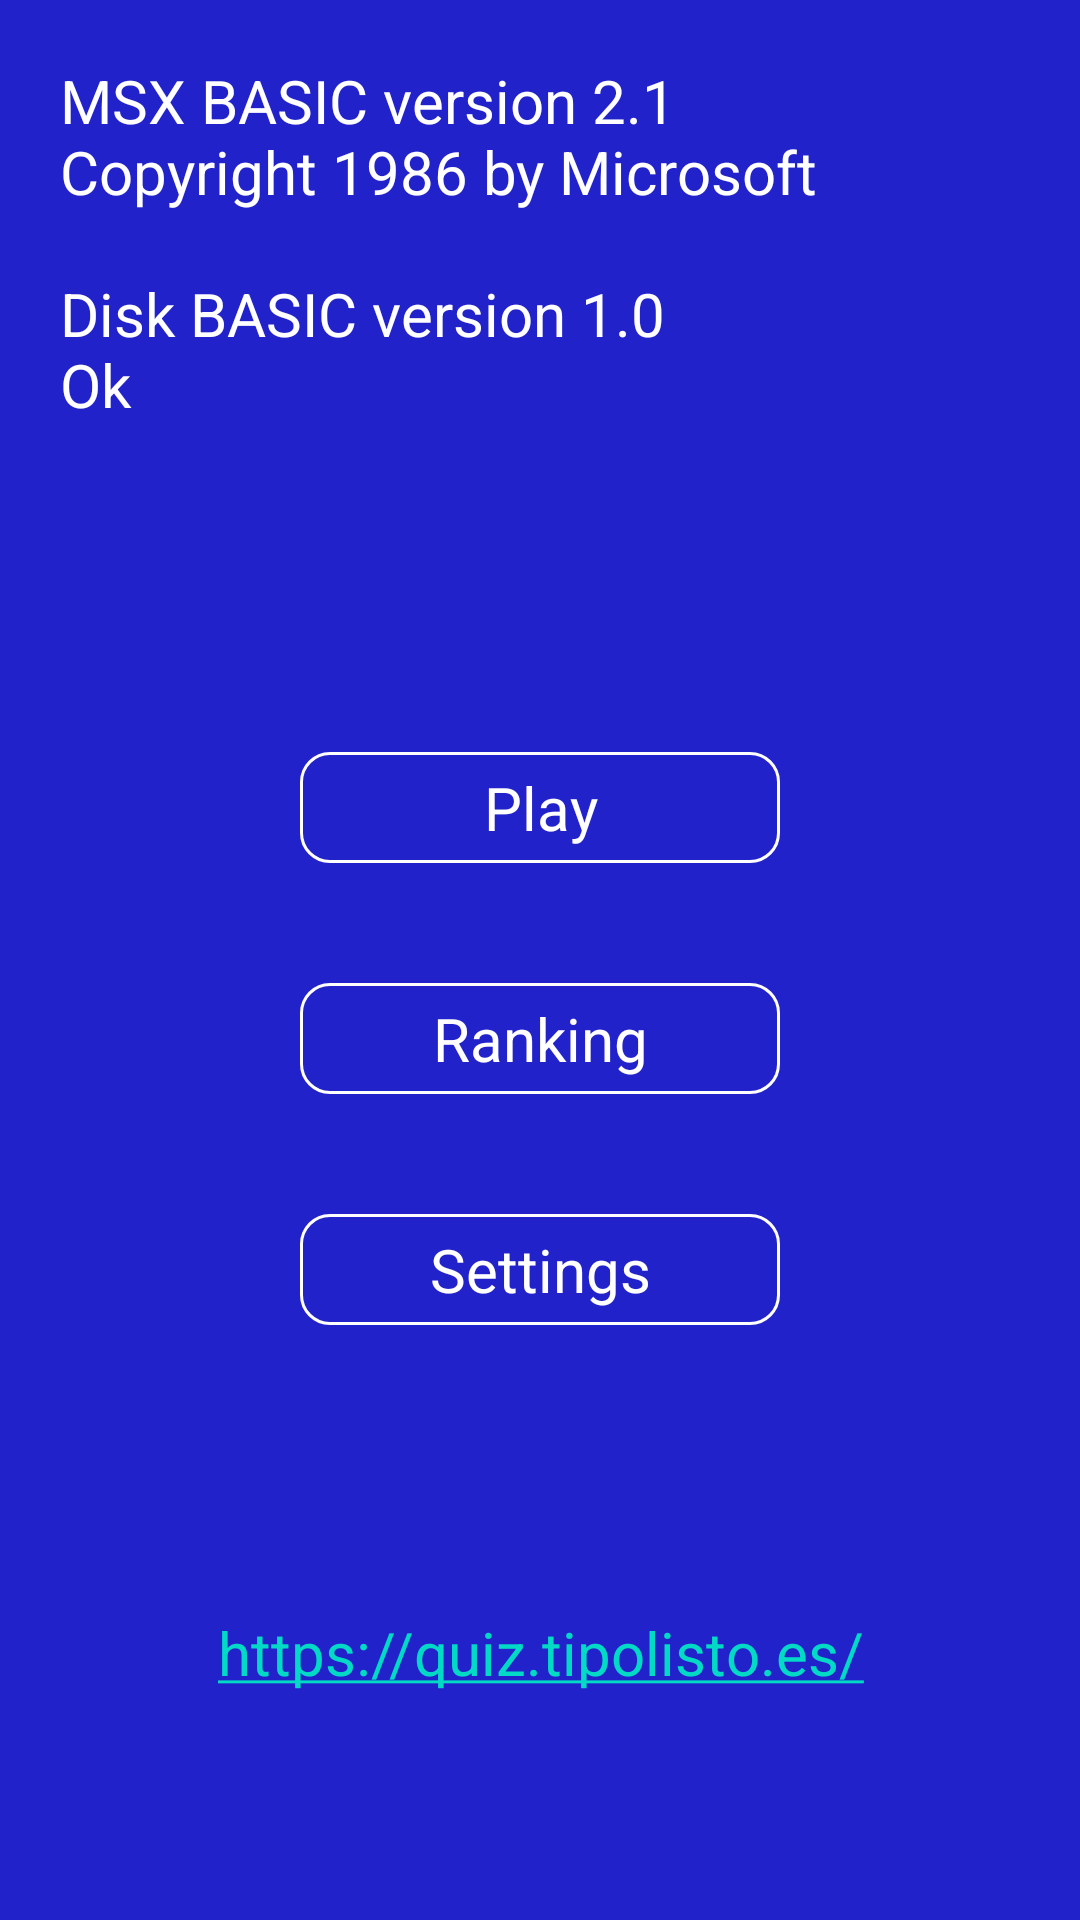

Here is an Android app screen rendered from its layout file. Give the layout XML and the strings, colors and styles it references.
<!-- AndroidManifest.xml: application theme Theme.MSXQuiz -->
<!-- res/layout/fragment_main.xml -->
<?xml version="1.0" encoding="utf-8"?>
<androidx.constraintlayout.widget.ConstraintLayout xmlns:android="http://schemas.android.com/apk/res/android"
    xmlns:app="http://schemas.android.com/apk/res-auto"
    xmlns:tools="http://schemas.android.com/tools"
    android:layout_width="match_parent"
    android:layout_height="match_parent"

    android:orientation="vertical"
    android:id="@+id/viewContainer"
    tools:context=".view.fragments.MainFragment">


    <TextView
        android:layout_width="match_parent"
        android:layout_height="wrap_content"
        android:id="@+id/ivLogoPotter"
        android:text="@string/main_logo"

        android:textSize="20dp"
        android:layout_margin="20dp"
        app:layout_constraintStart_toStartOf="parent"
        app:layout_constraintEnd_toEndOf="parent"
        app:layout_constraintTop_toTopOf="parent"
        />

    <androidx.constraintlayout.widget.Guideline
        android:id="@+id/center_guideline"
        android:layout_width="match_parent"
        android:layout_height="wrap_content"
        android:orientation="horizontal"
        app:layout_constraintGuide_percent="0.2" />

    <LinearLayout
        android:id="@+id/linearLayout"
        android:layout_width="match_parent"
        android:layout_height="wrap_content"
        android:layout_marginStart="80dp"
        android:layout_marginEnd="80dp"
        android:gravity="center"
        android:orientation="vertical"
        app:layout_constraintBottom_toBottomOf="@+id/ivLogoMainFood"
        app:layout_constraintEnd_toEndOf="parent"
        app:layout_constraintStart_toStartOf="parent"
        app:layout_constraintTop_toBottomOf="@id/center_guideline">

        <com.google.android.material.button.MaterialButton
            android:id="@+id/btn_play"
            style="@style/main_activity_buttons"
            android:text="@string/play" />

        <com.google.android.material.button.MaterialButton
            android:id="@+id/btn_ranking"
            style="@style/main_activity_buttons"
            android:text="@string/ranking" />

        <com.google.android.material.button.MaterialButton
            android:id="@+id/btn_information"
            style="@style/main_activity_buttons"
            android:text="@string/Settings" />
    </LinearLayout>


    <TextView
        android:id="@+id/ivLogoMainFood"
        android:text="@string/route_quiz"
        android:layout_width="match_parent"
        android:layout_height="wrap_content"
        android:textAlignment="center"
        android:textSize="20dp"
        android:autoLink="all"
        app:layout_constraintBottom_toBottomOf="parent"
        app:layout_constraintEnd_toEndOf="parent"
        app:layout_constraintHorizontal_bias="0.498"
        app:layout_constraintStart_toStartOf="parent"
        app:layout_constraintTop_toBottomOf="@+id/linearLayout" />


</androidx.constraintlayout.widget.ConstraintLayout>
<!-- resources referenced by this layout -->
<resources>
  <string name="Settings">Settings</string>
  <string name="main_logo">MSX BASIC version 2.1\nCopyright 1986 by Microsoft\n\nDisk BASIC version 1.0\nOk</string>
  <string name="play">Play</string>
  <string name="ranking">Ranking</string>
  <string name="route_quiz">https://quiz.tipolisto.es/</string>
  <style name="main_activity_buttons">
          <item name="android:layout_width">match_parent</item>
          <item name="android:layout_height">wrap_content</item>
          <item name="android:textSize">20sp</item>
          <item name="android:textAlignment">center</item>
          <item name="android:layout_margin">20dp</item>
          <item name="android:padding">5dp</item>
          <item name="strokeWidth">1dp</item>
          <item name="cornerRadius">10dp</item>
          <item name="strokeColor">@color/white</item>
          
          </style>
  <style name="Theme.MSXQuiz" parent="Theme.MaterialComponents.DayNight.NoActionBar">
          
          <item name="colorPrimary">@color/purple_500</item>
          <item name="colorPrimaryVariant">@color/purple_700</item>
          <item name="colorOnPrimary">@color/white</item>
          
          <item name="colorSecondary">@color/teal_200</item>
          <item name="colorSecondaryVariant">@color/teal_700</item>
          <item name="colorOnSecondary">@color/black</item>
          
          <item name="android:windowBackground">@color/background_main</item>
          <item name="android:textColor">@color/white</item>
          <item name="materialButtonStyle">@style/button_style_ligh</item>
      </style>
  <color name="white">#FFFFFFFF</color>
  <color name="purple_500">#FF6200EE</color>
  <color name="purple_700">#FF3700B3</color>
  <color name="teal_200">#FF03DAC5</color>
  <color name="teal_700">#FF018786</color>
  <color name="black">#FF000000</color>
  <color name="background_main">#2222cb</color>
  <style name="button_style_ligh">
          <item name="android:backgroundTint">@color/background_main</item>
          <item name="android:textColor">@color/white</item>
      </style>
</resources>
